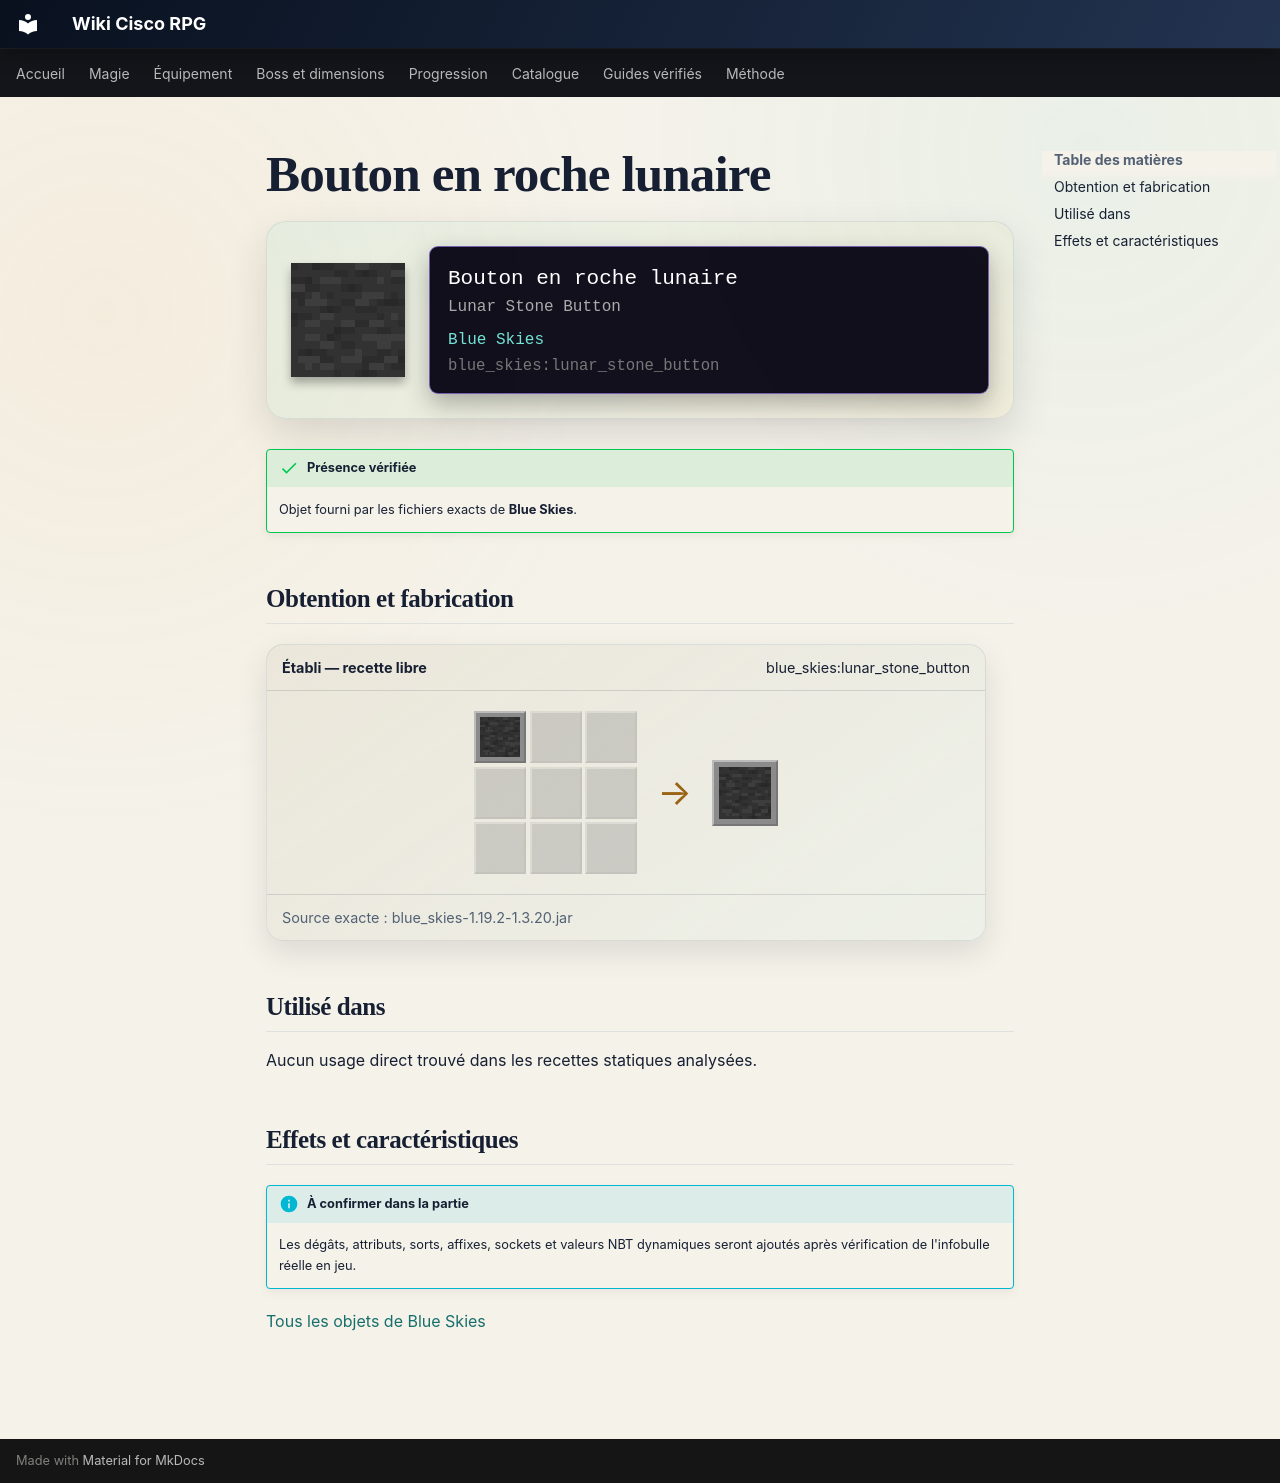

repository: Kloups-Dev/wiki-cisco-rpg · page: catalogue/objets/blue_skies/lunar_stone_button/index.html · generator: mkdocs

# Bouton en roche lunaire

<div class="mc-item-showcase">
<img class="mc-item-icon" src="../../../../assets/generated/items/blue_skies/lunar_stone_button.png" alt="Bouton en roche lunaire">
<div class="mc-tooltip-card">
<div class="mc-tooltip-card__name">Bouton en roche lunaire</div>
<div class="mc-tooltip-card__alias">Lunar Stone Button</div>
<div class="mc-tooltip-card__mod">Blue Skies</div>
<div class="mc-tooltip-card__id">blue_skies:lunar_stone_button</div>
</div>
</div>

!!! success "Présence vérifiée"
    Objet fourni par les fichiers exacts de **Blue Skies**.

## Obtention et fabrication

<div class="jei-recipe"><div class="jei-recipe__head"><strong>Établi — recette libre</strong><span>blue_skies:lunar_stone_button</span></div><div class="jei-recipe__body"><div class="jei-grid"><a class="jei-slot" href="../../../../catalogue/objets/blue_skies/lunar_stone/" title="Roche lunaire (blue_skies:lunar_stone)"><img src="../../../../assets/generated/items/blue_skies/lunar_stone.png" alt="" loading="lazy"></a><span class="jei-slot jei-slot--empty"></span><span class="jei-slot jei-slot--empty"></span><span class="jei-slot jei-slot--empty"></span><span class="jei-slot jei-slot--empty"></span><span class="jei-slot jei-slot--empty"></span><span class="jei-slot jei-slot--empty"></span><span class="jei-slot jei-slot--empty"></span><span class="jei-slot jei-slot--empty"></span></div><span class="jei-arrow">→</span><span class="jei-slot jei-slot--result"><img src="../../../../assets/generated/items/blue_skies/lunar_stone_button.png" alt=""></span></div><div class="jei-recipe__source">Source exacte : blue_skies-1.19.2-1.3.20.jar</div></div>

## Utilisé dans

Aucun usage direct trouvé dans les recettes statiques analysées.

## Effets et caractéristiques

!!! info "À confirmer dans la partie"
    Les dégâts, attributs, sorts, affixes, sockets et valeurs NBT dynamiques seront ajoutés après vérification de l'infobulle réelle en jeu.

[Tous les objets de Blue Skies](../../../contenu/blue-skies.md)
